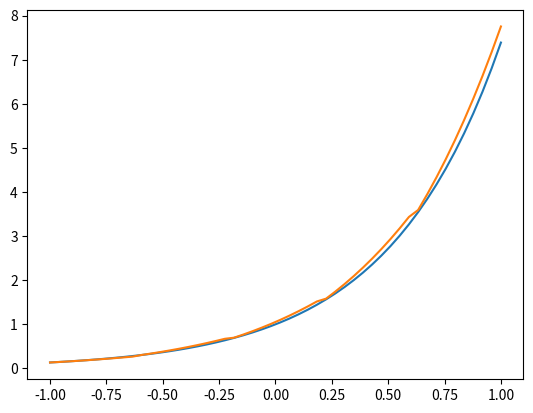

The script that saved this image:
import matplotlib.pyplot as plt
import numpy as np


# dS(a) = df(a) and dS(b) = df(b)
def SplineCubic1(f, df, a, b, n, x):
    X = np.linspace(a, b, n + 1)
    Y = f(X)
    A = Y
    h = np.diff(X)

    AA = np.zeros((n + 1, n + 1))
    AA[0, 0], AA[n, n] = 2*h[0], 2*h[n-1]
    for i in range(1, n):
        AA[i, i] = 2 * (h[i - 1] + h[i])
        AA[i - 1, i] = h[i - 1]
        AA[i, i - 1] = h[i - 1]
    AA[n, n-1], AA[n-1, n] = h[n-1], h[n-1]

    bb = np.zeros(n + 1)
    bb[0] = (3 / h[0]) * (A[1] - A[0]) - 3 * df(X[0])
    bb[n] = 3 * df(X[n]) - (3 / h[n - 1]) * (A[n] - A[n - 1])
    for i in range(1, n):
        bb[i] = (3 / h[i]) * (A[i + 1] - A[i]) - (3 / h[i - 1]) * (A[i] - A[i - 1])

    C = np.linalg.solve(AA, bb)
    B = np.zeros(n)
    B[0] = df(a)
    for i in range(1, n):
        B[i] = (1 / h[i]) * (A[i + 1] - A[i]) - (h[i] / 3) * (2 * C[i] + C[i - 1])

    D = np.zeros(n)
    D[n - 1] = (df(b) - B[n - 1] - 2 * C[n - 1] * h[n - 1]) / (3 * h[n - 1] ** 2)
    for i in range(1, n):
        D[i] = (C[i] - C[i - 1]) / (3 * h[i])

    for i in range(n):
        if X[i] <= x <= X[i + 1]:
            j = i
            break

    return A[j] + B[j] * (x - X[j]) + C[j] * (x - X[j]) ** 2 + D[j] * (x - X[j]) ** 3


def f(x):
    return np.e ** (2 * x)


def df(x):
    return 2 * np.e ** (2 * x)


a = -1
b = 1
n = 5

x_graf = np.linspace(a, b)
y_graf = f(x_graf)

l1 = []
for i in x_graf:
    x = SplineCubic1(f, df, a, b, n, i)
    l1.append(x)

plt.plot(x_graf, y_graf)
plt.plot(x_graf, l1)
plt.show()